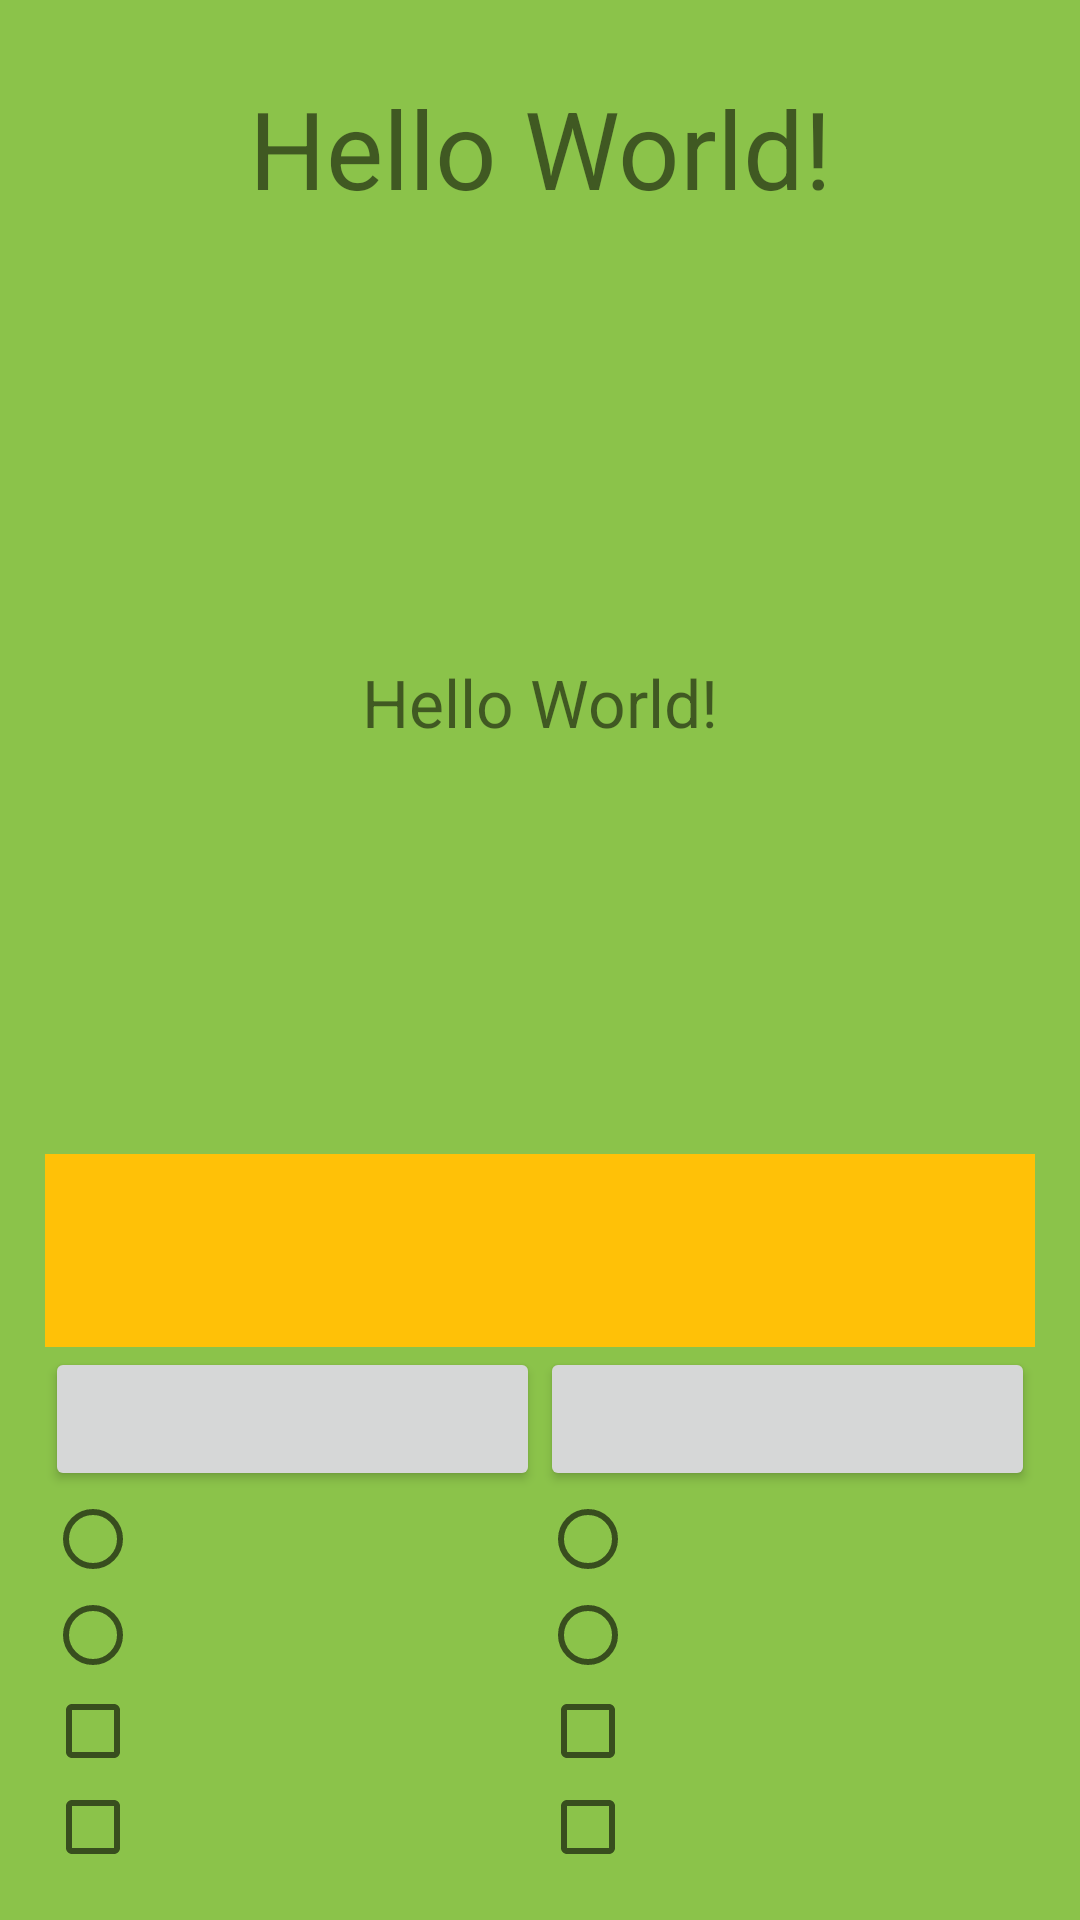

Write the Android layout XML for this screen, with the resource values it uses.
<!-- AndroidManifest.xml: application theme PersonalTheme -->
<!-- res/layout/questions.xml -->
<?xml version="1.0" encoding="utf-8"?>
<LinearLayout xmlns:android="http://schemas.android.com/apk/res/android"
    android:orientation="vertical" android:layout_width="match_parent"
    android:layout_height="match_parent"
    android:background="#8BC34A"
android:padding="15sp">

    <TextView
        android:id="@+id/title"
        android:layout_width="match_parent"
        android:layout_height="wrap_content"
        android:layout_margin="10dp"
        android:gravity="center"
        android:text="Hello World!"
        android:textSize="36sp" />

    <TextView
        android:id="@+id/question"
        android:layout_width="match_parent"
        android:layout_height="wrap_content"
        android:layout_weight="4"
        android:gravity="center"
        android:textSize="22sp"
        android:text="Hello World!" />

    <LinearLayout
        android:id="@+id/layout_button"
        android:layout_width="match_parent"
        android:layout_height="wrap_content"
        android:orientation="vertical">
    <LinearLayout
        android:layout_width="match_parent"
        android:layout_height="wrap_content"
        android:orientation="horizontal">

        <EditText
            android:id="@+id/edit_text"
            android:layout_width="match_parent"
            android:layout_height="wrap_content"
            android:background="#FFC107"
            android:paddingBottom="20dp"
            android:paddingTop="20dp"/>

        <Button
            android:id="@+id/button1"
            android:layout_width="0dp"
            android:layout_height="wrap_content"
            android:layout_weight="1"
            />

        <Button
            android:id="@+id/button2"
            android:layout_width="0dp"
            android:layout_height="wrap_content"
            android:layout_weight="1"
            />

    </LinearLayout>


    <LinearLayout
        android:layout_width="match_parent"
        android:layout_height="wrap_content">

        <Button
            android:id="@+id/button3"
            android:layout_width="0dp"
            android:layout_height="wrap_content"
            android:layout_weight="1"
            />

        <Button
            android:id="@+id/button4"
            android:layout_width="0dp"
            android:layout_height="wrap_content"
            android:layout_weight="1"
            />

    </LinearLayout>

    </LinearLayout>

    <RadioGroup
        android:id="@+id/layout_radio"
        android:layout_width="match_parent"
        android:layout_height="wrap_content">

        <LinearLayout
            android:layout_width="match_parent"
            android:layout_height="wrap_content"
            android:orientation="horizontal">

            <RadioButton
                android:id="@+id/radio1"
                android:layout_width="0dp"
                android:layout_height="wrap_content"
                android:layout_weight="1"
                />

            <RadioButton
                android:id="@+id/radio2"
                android:layout_width="0dp"
                android:layout_height="wrap_content"
                android:layout_weight="1"
                />

        </LinearLayout>


        <LinearLayout
            android:layout_width="match_parent"
            android:layout_height="wrap_content">

            <RadioButton
                android:id="@+id/radio3"
                android:layout_width="0dp"
                android:layout_height="wrap_content"
                android:layout_weight="1"
                />

            <RadioButton
                android:id="@+id/radio4"
                android:layout_width="0dp"
                android:layout_height="wrap_content"
                android:layout_weight="1"
                />

        </LinearLayout>

    </RadioGroup>

    <LinearLayout
        android:id="@+id/checkbox_view"
        android:layout_width="match_parent"
        android:layout_height="wrap_content"
        android:orientation="vertical">

        <LinearLayout
            android:layout_width="match_parent"
            android:layout_height="wrap_content">

            <CheckBox
                android:layout_width="0dp"
                android:layout_height="match_parent"
                android:layout_weight="1"/>

            <CheckBox
                android:layout_width="0dp"
                android:layout_height="match_parent"
                android:layout_weight="1"/>

        </LinearLayout>


        <LinearLayout
            android:layout_width="match_parent"
            android:layout_height="wrap_content">

            <CheckBox
                android:layout_width="0dp"
                android:layout_height="match_parent"
                android:layout_weight="1"/>

            <CheckBox
                android:layout_width="0dp"
                android:layout_height="match_parent"
                android:layout_weight="1"/>

        </LinearLayout>

    </LinearLayout>

</LinearLayout>
<!-- resources referenced by this layout -->
<resources>
  <style name="PersonalTheme" parent="Theme.AppCompat.Light.NoActionBar">
          <item name="colorPrimary">@color/colorPrimary</item>
          <item name="colorPrimaryDark">@color/colorPrimaryDark</item>
      </style>
  <!-- not gathered from this repository: default colours our renderer supplied (Android Studio template values) -->
  <color name="colorPrimary">#FF6200EE</color>
  <color name="colorPrimaryDark">#FF3700B3</color>
</resources>
